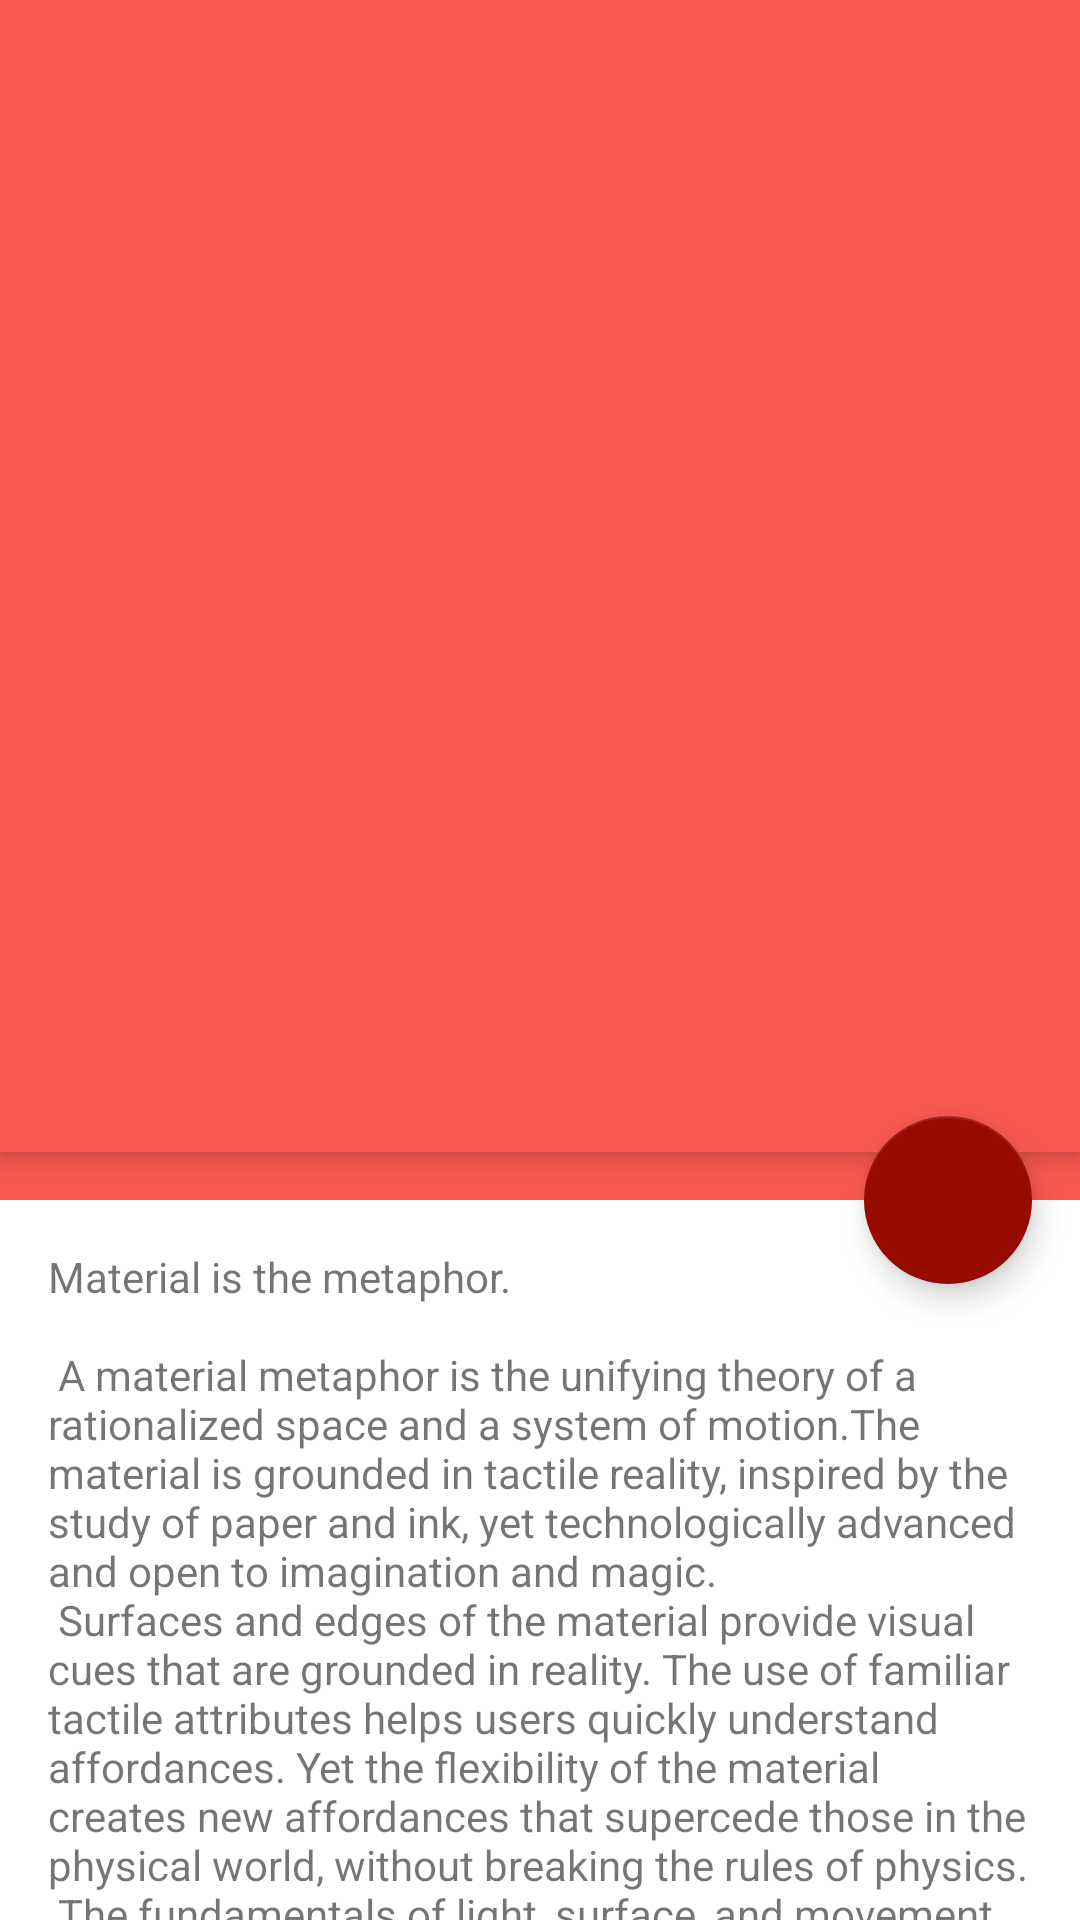

Here is an Android app screen rendered from its layout file. Give the layout XML and the strings, colors and styles it references.
<!-- AndroidManifest.xml: application theme Theme.MyPokemonBag -->
<!-- res/layout/activity_detail_pokemon.xml -->
<?xml version="1.0" encoding="utf-8"?>
<androidx.coordinatorlayout.widget.CoordinatorLayout xmlns:android="http://schemas.android.com/apk/res/android"
    xmlns:app="http://schemas.android.com/apk/res-auto"
    xmlns:tools="http://schemas.android.com/tools"
    android:layout_width="match_parent"
    android:layout_height="match_parent"
    android:fitsSystemWindows="true"
    tools:context=".view.DetailPokemonActivity">

    <com.google.android.material.appbar.AppBarLayout
        android:id="@+id/app_bar"
        android:layout_width="match_parent"
        android:layout_height="@dimen/app_bar_height"
        android:fitsSystemWindows="true"
        android:theme="@style/Theme.MyPokemonBag.AppBarOverlay">

        <com.google.android.material.appbar.CollapsingToolbarLayout
            android:id="@+id/toolbar_layout"
            style="@style/Widget.MaterialComponents.Toolbar.Primary"
            android:layout_width="match_parent"
            android:layout_height="match_parent"
            android:fitsSystemWindows="true"
            app:contentScrim="?attr/colorPrimary"
            app:layout_scrollFlags="scroll|exitUntilCollapsed"
            android:layout_marginBottom="16sp"
            app:toolbarId="@+id/toolbar">

            <ImageView
                android:id="@+id/imageView3"
                android:layout_width="match_parent"
                android:layout_height="match_parent"
                app:srcCompat="@mipmap/ic_launcher"
                android:layout_marginBottom="16sp"/>

            

        </com.google.android.material.appbar.CollapsingToolbarLayout>
    </com.google.android.material.appbar.AppBarLayout>

    <include layout="@layout/content_scrolling" />

    <com.google.android.material.floatingactionbutton.FloatingActionButton
        android:id="@+id/fab"
        android:layout_width="wrap_content"
        android:layout_height="wrap_content"
        android:layout_marginEnd="@dimen/fab_margin"
        app:layout_anchor="@id/app_bar"
        app:layout_anchorGravity="bottom|end"
        app:srcCompat="@drawable/ic_save_white"
        app:tint="@color/white"/>

</androidx.coordinatorlayout.widget.CoordinatorLayout>
<!-- res/layout/content_scrolling.xml (included above) -->
<?xml version="1.0" encoding="utf-8"?>
<androidx.core.widget.NestedScrollView xmlns:android="http://schemas.android.com/apk/res/android"
    xmlns:app="http://schemas.android.com/apk/res-auto"
    xmlns:tools="http://schemas.android.com/tools"
    android:layout_width="match_parent"
    android:layout_height="match_parent"
    app:layout_behavior="@string/appbar_scrolling_view_behavior"
    tools:context=".view.DetailPokemonActivity"
    tools:showIn="@layout/activity_detail_pokemon">

    <TextView
        android:layout_width="wrap_content"
        android:layout_height="wrap_content"
        android:layout_margin="@dimen/text_margin"
        android:text="@string/large_text" />

</androidx.core.widget.NestedScrollView>
<!-- resources referenced by this layout -->
<resources>
  <color name="white">#FFFFFFFF</color>
  <dimen name="app_bar_height">400dp</dimen>
  <dimen name="fab_margin">16dp</dimen>
  <dimen name="text_margin">16dp</dimen>
  <color name="red_500">#F8594E</color>
  <color name="red_700">#F83022</color>
  <color name="red_900">#970A00</color>
  <color name="red">#F44336</color>
  <color name="black">#FF000000</color>
</resources>
